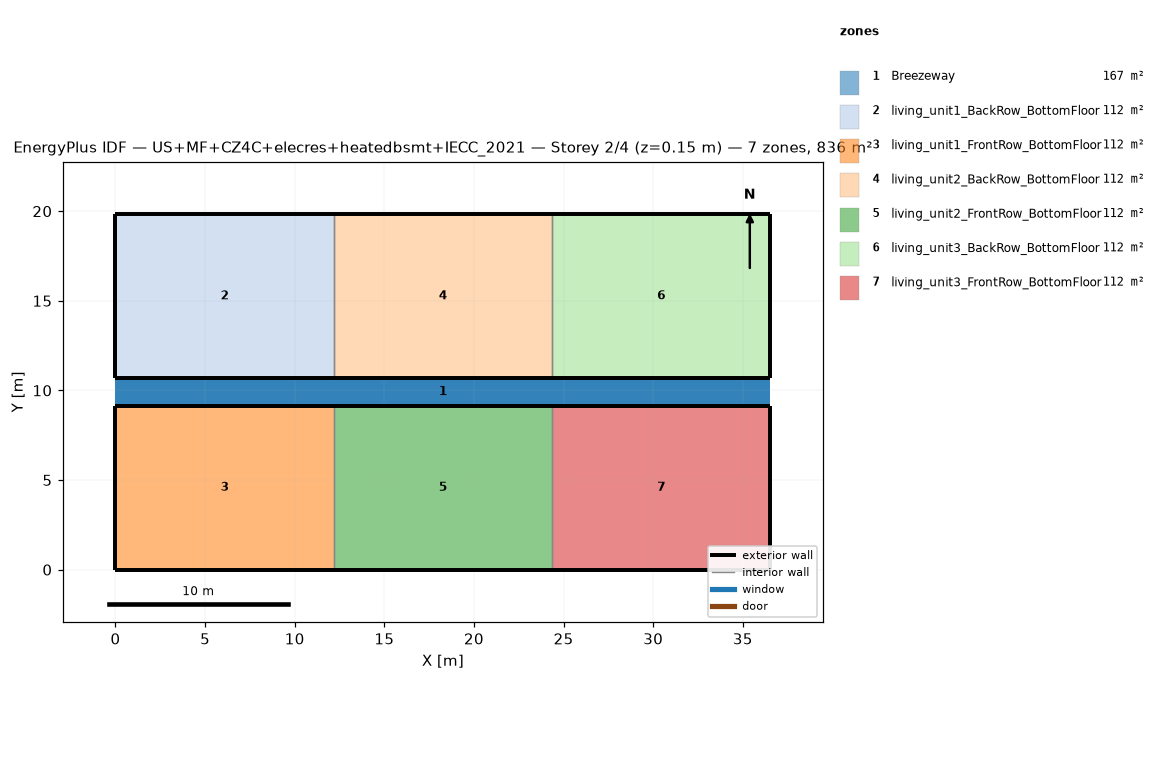
=== STOREY PLAN SPEC (per zone: floor XY polygon, exterior-wall plan segments, windows/doors) ===
zone 1: Breezeway  (167.0 m²)
  floor: (36.54, 9.16) (0.00, 9.16) (0.00, 10.68) (36.54, 10.68)
  floor: (36.54, 9.16) (0.00, 9.16) (0.00, 10.68) (36.54, 10.68)
  floor: (36.54, 9.16) (0.00, 9.16) (0.00, 10.68) (36.54, 10.68)
zone 2: living_unit1_BackRow_BottomFloor  (111.5 m²)
  floor: (12.18, 10.68) (0.00, 10.68) (0.00, 19.84) (12.18, 19.84)
  exterior wall: (0.00, 10.68) – (12.18, 10.68)  [12.2 m]
  exterior wall: (12.18, 19.84) – (0.00, 19.84)  [12.2 m]
  exterior wall: (0.00, 19.84) – (0.00, 10.68)  [9.2 m]
  interior walls: 1
zone 3: living_unit1_FrontRow_BottomFloor  (111.5 m²)
  floor: (12.18, 0.00) (0.00, 0.00) (0.00, 9.16) (12.18, 9.16)
  exterior wall: (0.00, 0.00) – (12.18, 0.00)  [12.2 m]
  exterior wall: (12.18, 9.16) – (0.00, 9.16)  [12.2 m]
  exterior wall: (0.00, 9.16) – (0.00, 0.00)  [9.2 m]
  interior walls: 1
zone 4: living_unit2_BackRow_BottomFloor  (111.5 m²)
  floor: (24.36, 10.68) (12.18, 10.68) (12.18, 19.84) (24.36, 19.84)
  exterior wall: (12.18, 10.68) – (24.36, 10.68)  [12.2 m]
  exterior wall: (24.36, 19.84) – (12.18, 19.84)  [12.2 m]
  interior walls: 2
zone 5: living_unit2_FrontRow_BottomFloor  (111.5 m²)
  floor: (24.36, 0.00) (12.18, 0.00) (12.18, 9.16) (24.36, 9.16)
  exterior wall: (12.18, 0.00) – (24.36, 0.00)  [12.2 m]
  exterior wall: (24.36, 9.16) – (12.18, 9.16)  [12.2 m]
  interior walls: 2
zone 6: living_unit3_BackRow_BottomFloor  (111.5 m²)
  floor: (36.54, 10.68) (24.36, 10.68) (24.36, 19.84) (36.54, 19.84)
  exterior wall: (24.36, 10.68) – (36.54, 10.68)  [12.2 m]
  exterior wall: (36.54, 10.68) – (36.54, 19.84)  [9.2 m]
  exterior wall: (36.54, 19.84) – (24.36, 19.84)  [12.2 m]
  interior walls: 1
zone 7: living_unit3_FrontRow_BottomFloor  (111.5 m²)
  floor: (36.54, 0.00) (24.36, 0.00) (24.36, 9.16) (36.54, 9.16)
  exterior wall: (24.36, 0.00) – (36.54, 0.00)  [12.2 m]
  exterior wall: (36.54, 0.00) – (36.54, 9.16)  [9.2 m]
  exterior wall: (36.54, 9.16) – (24.36, 9.16)  [12.2 m]
  interior walls: 1

=== DERIVED (storey summary) ===
Building: US+MF+CZ4C+elecres+heatedbsmt+IECC_2021
Storey: 2 of 4  (floor level z = 0.15 m)
Storey gross floor area: 836.2 m²
Zones on this storey: 7
  - Breezeway: floor 167.0 m²
  - living_unit1_BackRow_BottomFloor: floor 111.5 m²; exterior wall 33.5 m (86.9 m²); WWR 0.0%
  - living_unit1_FrontRow_BottomFloor: floor 111.5 m²; exterior wall 33.5 m (86.9 m²); WWR 0.0%
  - living_unit2_BackRow_BottomFloor: floor 111.5 m²; exterior wall 24.4 m (63.1 m²); WWR 0.0%
  - living_unit2_FrontRow_BottomFloor: floor 111.5 m²; exterior wall 24.4 m (63.1 m²); WWR 0.0%
  - living_unit3_BackRow_BottomFloor: floor 111.5 m²; exterior wall 33.5 m (86.9 m²); WWR 0.0%
  - living_unit3_FrontRow_BottomFloor: floor 111.5 m²; exterior wall 33.5 m (86.9 m²); WWR 0.0%
Zone adjacency (shared interzone walls):
  - living_unit1_BackRow_BottomFloor ↔ living_unit2_BackRow_BottomFloor
  - living_unit1_FrontRow_BottomFloor ↔ living_unit2_FrontRow_BottomFloor
  - living_unit2_BackRow_BottomFloor ↔ living_unit3_BackRow_BottomFloor
  - living_unit2_FrontRow_BottomFloor ↔ living_unit3_FrontRow_BottomFloor